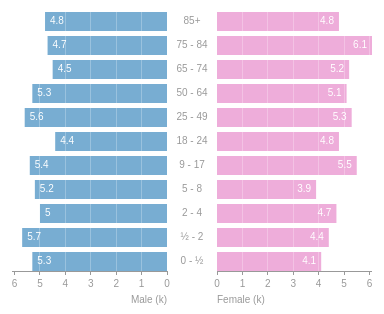
D3 v3 page, settled after 360 driven frames (6 s of simulated time); the page loaded 1 data file(s).


// ── populationPyramid.js
var margin = {top: 0, right: 20, bottom: 35, left: 20, gutter:50},
    width = (400 - margin.left - margin.right - margin.gutter) / 2,
    height = 300 - margin.top - margin.bottom,
    data, lastData, lastScaleY;

var scaleX = d3.scale.linear()
    .range([0, width]);

var scaleY = d3.scale.ordinal()
    .rangeRoundBands([height, 0], .2, 0);

var container = d3.select(".chart")
    .attr("width", width * 2 + margin.left + margin.right + margin.gutter)
    .attr("height", height + margin.top + margin.bottom);

var groups = container.append("g");

var maleAxisX = container.append("g")
    .attr("class", "axis x")
    .attr("transform", "translate(" + margin.left + "," + (height + margin.top) + ")");

var maleGuidesX = container.append("g")
      .attr("class", "guides")
      .attr("transform", "translate(" + margin.left + "," + margin.top + ")");

var maleLabel = container.append("text")
    .attr("class", "male label")
    .attr("x", margin.left + width)
    .attr("y", height + margin.top + margin.bottom)
    .attr("dy", "-0.35em")

var femaleAxisX = container.append("g")
    .attr("class", "axis x")
    .attr("transform", "translate(" + (margin.left + width + margin.gutter) + "," + (height + margin.top) + ")");

var femaleGuidesX = container.append("g")
      .attr("class", "guides")
      .attr("transform", "translate(" + (margin.left + width + margin.gutter) + "," + margin.top + ")");

var femaleLabel = container.append("text")
    .attr("class", "female label")
    .attr("x", margin.left + width + margin.gutter)
    .attr("y", height + margin.top + margin.bottom)
    .attr("dy", "-0.35em")

d3.tsv("populationPyramid.tsv", type, function (error, d) {
  data = d;
  populate(data);
});

function prefix(d) {
  var prefix = d3.formatPrefix(scaleX.domain()[1], 0);
  return d3.round(prefix.scale(d), 1);
}

function type(d) {
  d.male = +d.male;
  d.female = +d.female;
  return d;
}

function populate(data, referenceData) {

  scaleX.domain([0, d3.max(data.concat(referenceData || []), function(d) { return Math.max(d.male, d.female); })]);
  scaleY.domain(data.map(function(d) { return d.age; }));
  invertedScaleX = scaleX.copy().range([width, 0]);

  var offset = height - d3.extent(scaleY.range())[1] - scaleY.rangeBand(),
      symbol = d3.formatPrefix(scaleX.domain()[1], 0).symbol,
      barHeight = scaleY.rangeBand() * (referenceData? .8 : 1);
      referenceBarHeight = scaleY.rangeBand() * (referenceData? .2 : 0);
  
  groups.transition()
      .attr("transform", "translate(0," + offset + ")");

  var group = groups.selectAll(".group")
      .data(data);

  var groupEnter = group.enter().append("g")
      .attr("class", "group")
      .attr("transform", function(d) {  var offset = lastData? (lastData.length - data.length) * lastScaleY.rangeBand() : scaleY(d.age);  return "translate(0," + offset + ")";});

  group.transition()
      .attr("transform", function(d) {  var offset = scaleY(d.age);  return "translate(0," + offset + ")";});

  group.exit().transition()
      .attr("transform", function(d) { var offset = (data.length - lastData.length) * scaleY.rangeBand();  return "translate(0," + offset + ")" })
      .remove();

  groupEnter.append("text")
      .attr("class", "label")

  group.select(".label").transition()
      .attr("x", margin.left + width + margin.gutter / 2)
      .attr("y", scaleY.rangeBand() / 2)
      .text(function(d) { return d.age});

  var maleEnter = groupEnter.append("g")
      .attr("class", "male")
      .attr("transform", "translate(" + margin.left +  ",0)");

  maleEnter.append("rect")
      .attr("class", "bar")
      .attr("height", lastScaleY? lastScaleY.rangeBand() : scaleY.rangeBand());
  
  maleEnter.append("rect")
      .attr("class", "reference");
  
  maleEnter.append("text")
      .attr("class", "value");
  
  var male = group.select(".male")
      .attr("transform", "translate(" + (margin.left) + ",0)");;
  
  male.select(".bar").transition()
      .attr("x", function (d) { return width - scaleX(d.male);})
      .attr("y", referenceBarHeight)
      .attr("height", barHeight)
      .attr("width", function (d) { return scaleX(d.male)});

  male.select(".value").transition()
      .attr("x", function (d) { return width - scaleX(d.male);})
      .attr("y", referenceBarHeight + barHeight / 2)
      .attr("dx", "5")
      .text(function (d) { return prefix(d.male)});

  if(referenceData) {
    male.select(".reference").transition()
        .attr("x", function (d,i) { return width - scaleX(referenceData[i].male);})
        .attr("height", referenceBarHeight)
        .attr("width", function (d,i) { return scaleX(referenceData[i].male)});
  } else {
    male.select(".reference").transition()
        .attr("x", width)
        .attr("height", 0)
        .attr("width", 0);
  }

  maleAxisX.transition()
      .call(d3.svg.axis()
              .scale(invertedScaleX)
              .ticks(5)
              .tickFormat(prefix)
              .outerTickSize(0)
              .innerTickSize(4)
              .tickPadding(5)
              .orient("bottom"));

  maleGuidesX.transition()
      .call(d3.svg.axis()
              .scale(invertedScaleX)
              .ticks(5)
              .outerTickSize(0)
              .innerTickSize(height));

  maleLabel.text("Male" + (symbol.length? " (" + symbol + ")" : ""));

  var femaleEnter = groupEnter.append("g")
      .attr("class", "female")
      .attr("transform", "translate(" + (margin.left + width + margin.gutter) +  ",0)");

  femaleEnter.append("rect")
      .attr("class", "bar")
      .attr("height", lastScaleY? lastScaleY.rangeBand() : scaleY.rangeBand());
  
  femaleEnter.append("rect")
      .attr("class", "reference");
  
  femaleEnter.append("text")
      .attr("class", "value");
  
  var female = group.select(".female")
      .attr("transform", "translate(" + (margin.left + width + margin.gutter) + ",0)");;
  
  female.select(".bar").transition()
      .attr("y", referenceBarHeight)
      .attr("height", barHeight)
      .attr("width", function (d) { return scaleX(d.female)});

  female.select(".value").transition()
      .attr("x", function (d) { return scaleX(d.female);})
      .attr("y", referenceBarHeight + barHeight / 2)
      .attr("dx", "-5")
      .text(function (d) { return prefix(d.female)});


  if(referenceData) {
    female.select(".reference").transition()
        .attr("height", referenceBarHeight)
        .attr("width", function (d,i) { return scaleX(referenceData[i].female)});
  } else {
    female.select(".reference").transition()
        .attr("height", 0)
        .attr("width", 0);
  }

  femaleAxisX.transition()
      .call(d3.svg.axis()
              .scale(scaleX)
              .ticks(5)
              .tickFormat(prefix)
              .outerTickSize(0)
              .innerTickSize(4)
              .tickPadding(5)
              .orient("bottom"));

  femaleGuidesX.transition()
      .call(d3.svg.axis()
              .scale(scaleX)
              .ticks(5)
              .outerTickSize(0)
              .innerTickSize(height));

  femaleLabel.text("Female" + (symbol.length? " (" + symbol + ")" : ""));

  lastData = data;
  lastScaleY = scaleY;
}

document.addEventListener("mouseup", function (e) {
  var exponent = Math.round(Math.max(1, Math.random() * 10));
  var referenceRandomData = [];
  var randomData = data.filter(function (item) { return Math.random() > 0.5;});
  randomData.forEach(function (item) {
    item.male = Math.round(Math.random() * Math.pow(10, exponent));
    item.female = Math.round(Math.random() * Math.pow(10, exponent));
    var reference = {};
    reference.age = item.age;
    reference.male = Math.round(Math.random() * Math.pow(10, exponent));
    reference.female = Math.round(Math.random() * Math.pow(10, exponent));
    referenceRandomData.push(reference);
  });

  if(Math.random() > .5) {
    populate(randomData);
  } else {
    populate(randomData, referenceRandomData);
  }
});

### data: populationPyramid.tsv
age	male	female
0 - ½	5300	4100
½ - 2	5700	4400
2 - 4	5000	4700
5 - 8	5200	3900
9 - 17	5400	5500
18 - 24	4400	4800
25 - 49	5600	5300
50 - 64	5300	5100
65 - 74	4500	5200
75 - 84	4700	6100
85+	4800	4800